Labelled photos from "DatasetBalanced", an image-classification folder in DikshaP-2506/CropSecureLeafDiseaseDataset. The possible labels are: anthracnose, initial stage, leaf blight, leaf spot, pest damage.

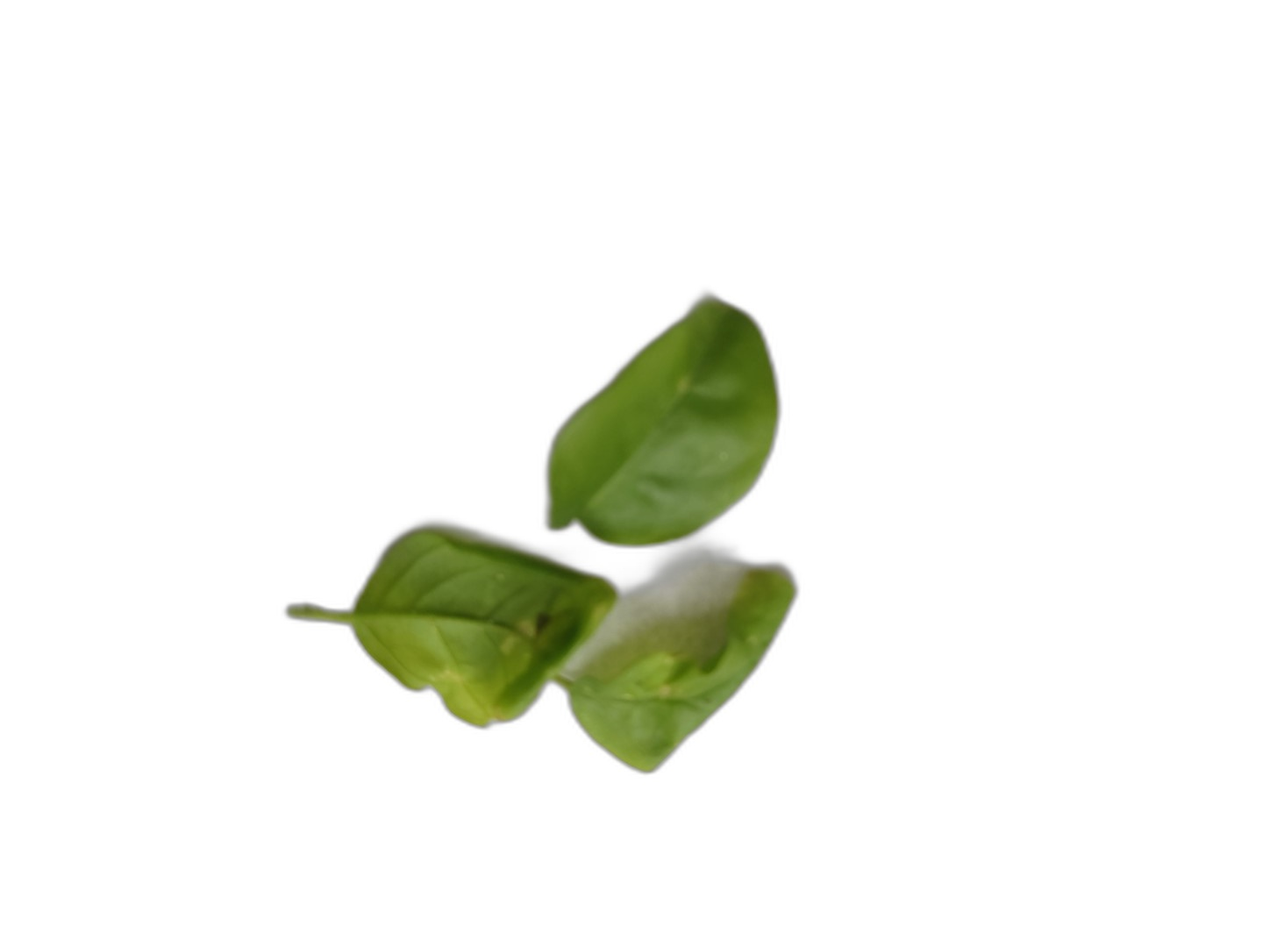
Label: initial stage

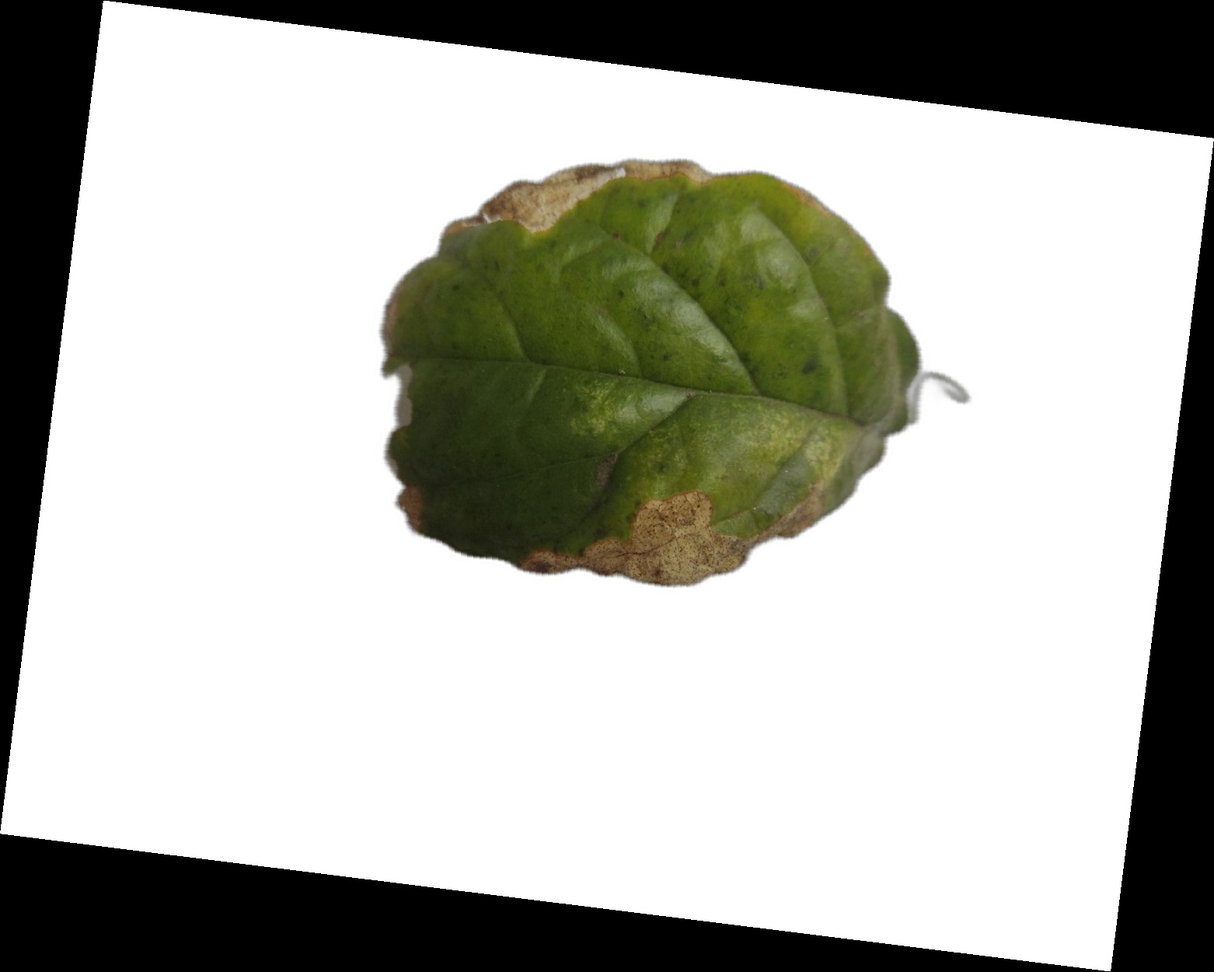
Label: leaf blight

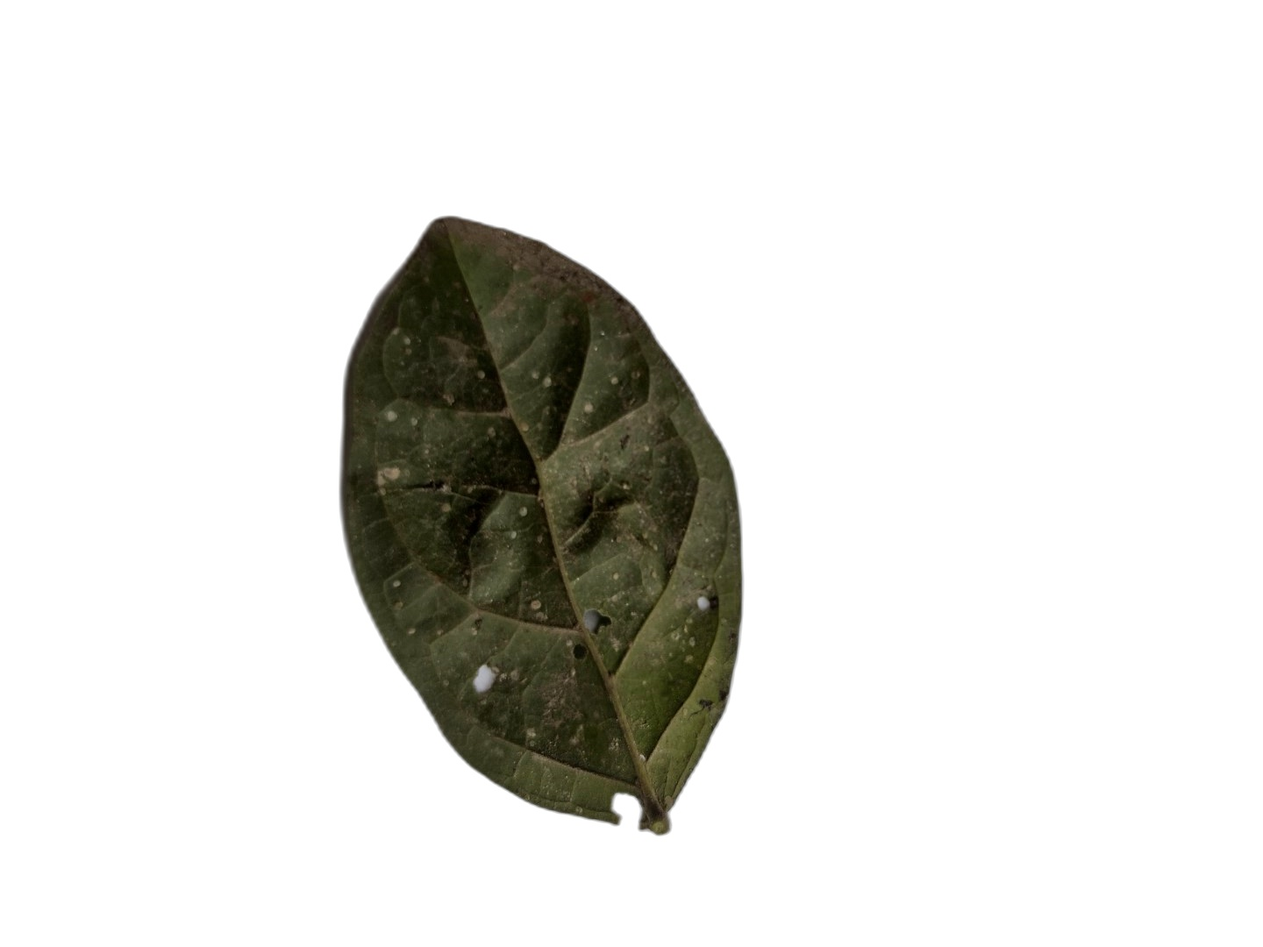
Label: leaf spot

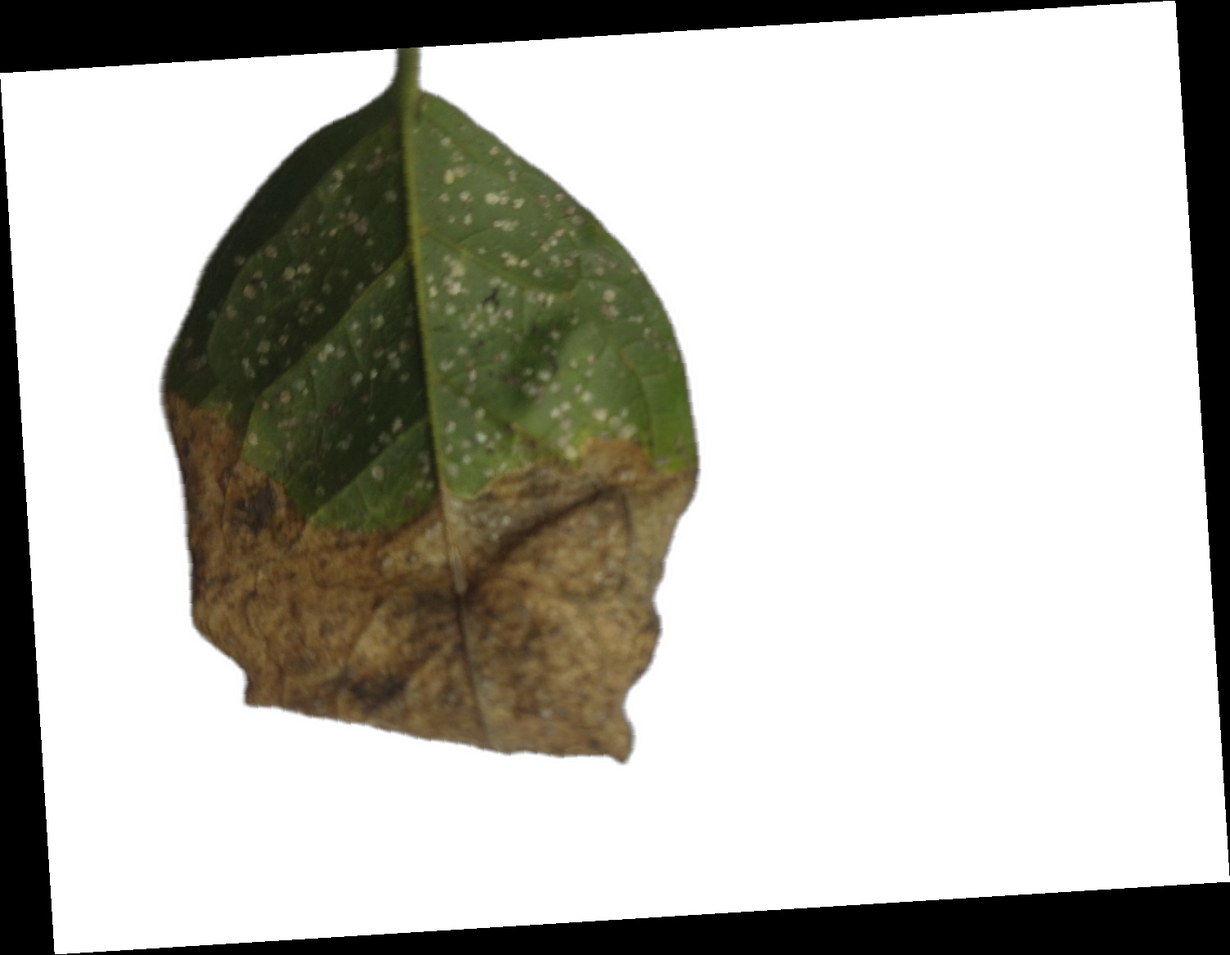
Label: leaf blight

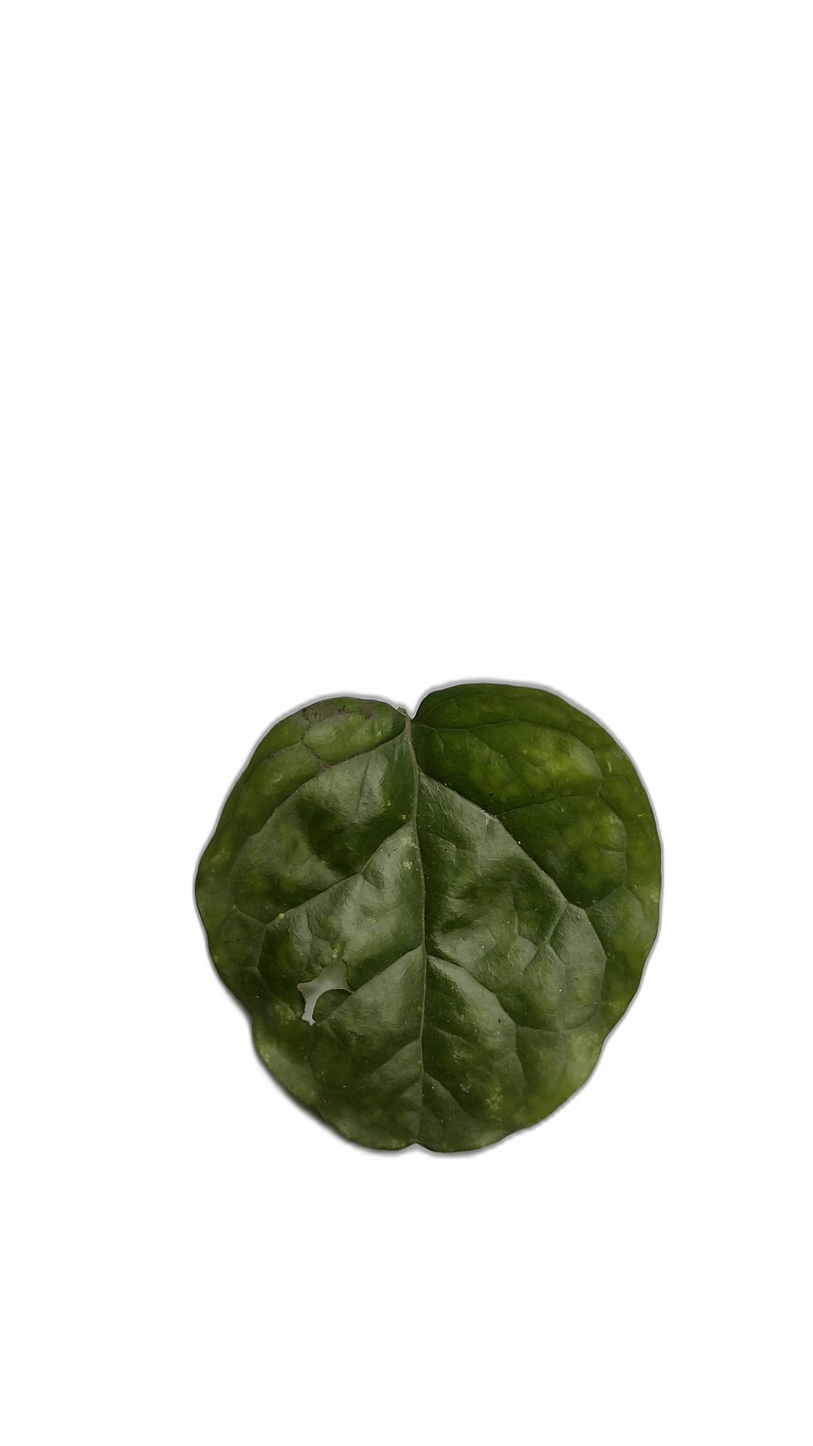
Label: pest damage

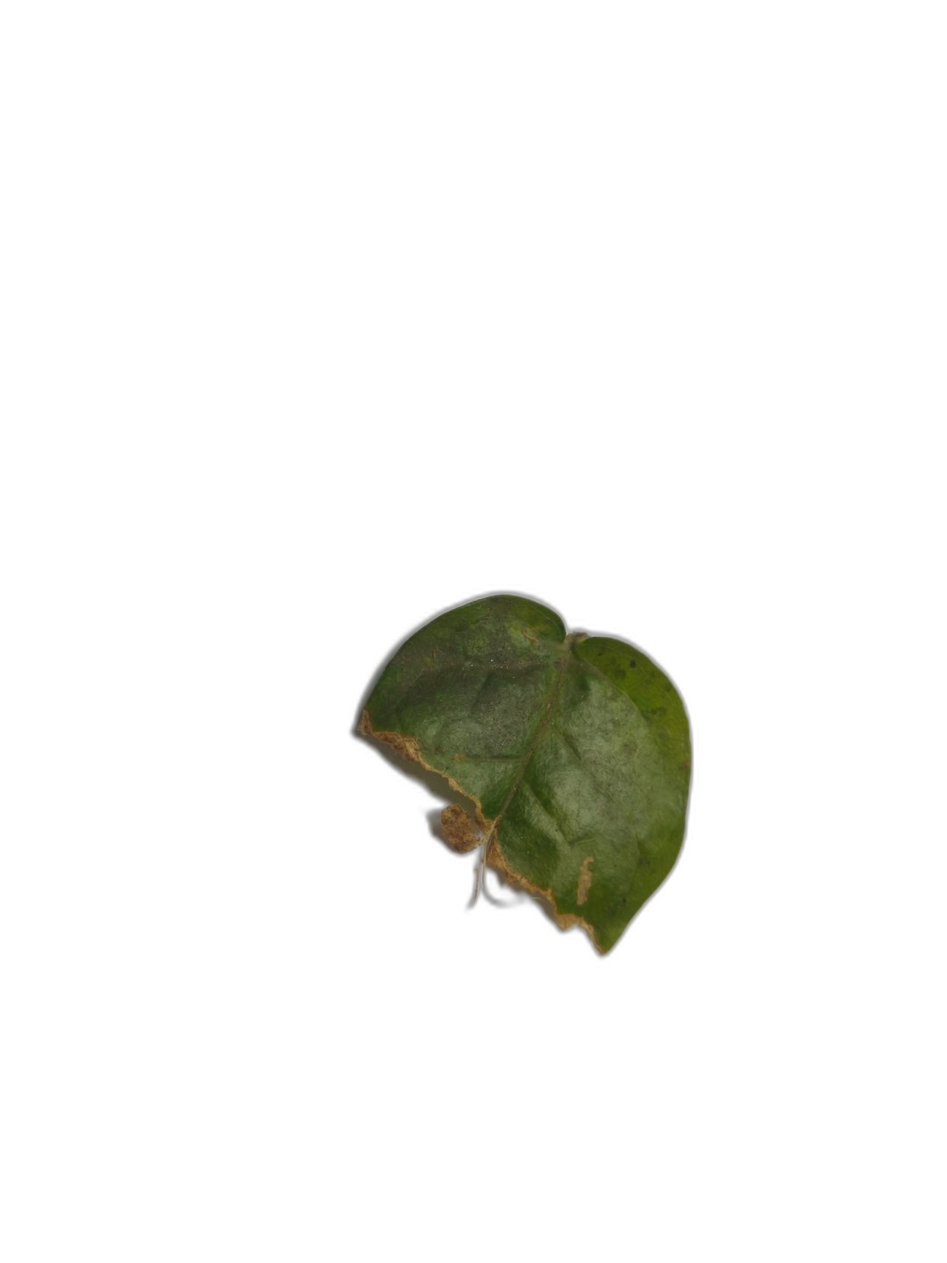
Label: anthracnose
